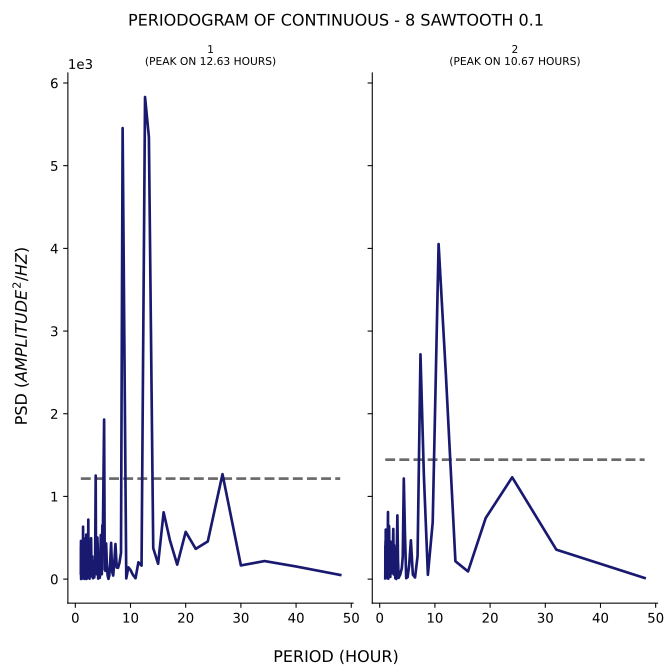

The table this chart was drawn from, first rows:
test, period, psd
1, 48.0, 50.21
1, 40.0, 152.8
1, 34.29, 218.3
1, 30.0, 165.5
1, 26.67, 1269
1, 24.0, 455.6
1, 21.82, 365.9
1, 20.0, 571.6
1, 18.46, 175.2
1, 17.14, 469.1
1, 16.0, 808.2
1, 15.0, 185.2
1, 14.12, 374.4
1, 13.33, 5344
1, 12.63, 5831
1, 12.0, 163.2
1, 11.43, 203.7
1, 10.91, 10.4
1, 10.43, 52.48
1, 10.0, 109.9
1, 9.6, 142.4
1, 9.231, 8.305
1, 8.889, 2813
1, 8.571, 5455
1, 8.276, 319.5
1, 8.0, 197.1
1, 7.742, 136.7
1, 7.5, 140.1
1, 7.273, 424.7
1, 7.059, 198.7
1, 6.857, 42.81
1, 6.667, 92.9
1, 6.486, 438.3
1, 6.316, 200.2
1, 6.154, 42.48
1, 6.0, 2.511
1, 5.854, 44.35
1, 5.714, 174
1, 5.581, 431.3
1, 5.455, 99.45
1, 5.333, 112.8
1, 5.217, 1930
1, 5.106, 1263
1, 5.0, 589
1, 4.898, 650.9
1, 4.8, 59.07
1, 4.706, 329.1
1, 4.615, 532.8
1, 4.528, 199.2
1, 4.444, 15.91
1, 4.364, 160.5
1, 4.286, 110.1
1, 4.211, 51.71
1, 4.138, 5.879
1, 4.068, 376.9
1, 4.0, 503.1
1, 3.934, 56.95
1, 3.871, 455.1
1, 3.81, 182.4
1, 3.75, 175.4
... 271 more rows
